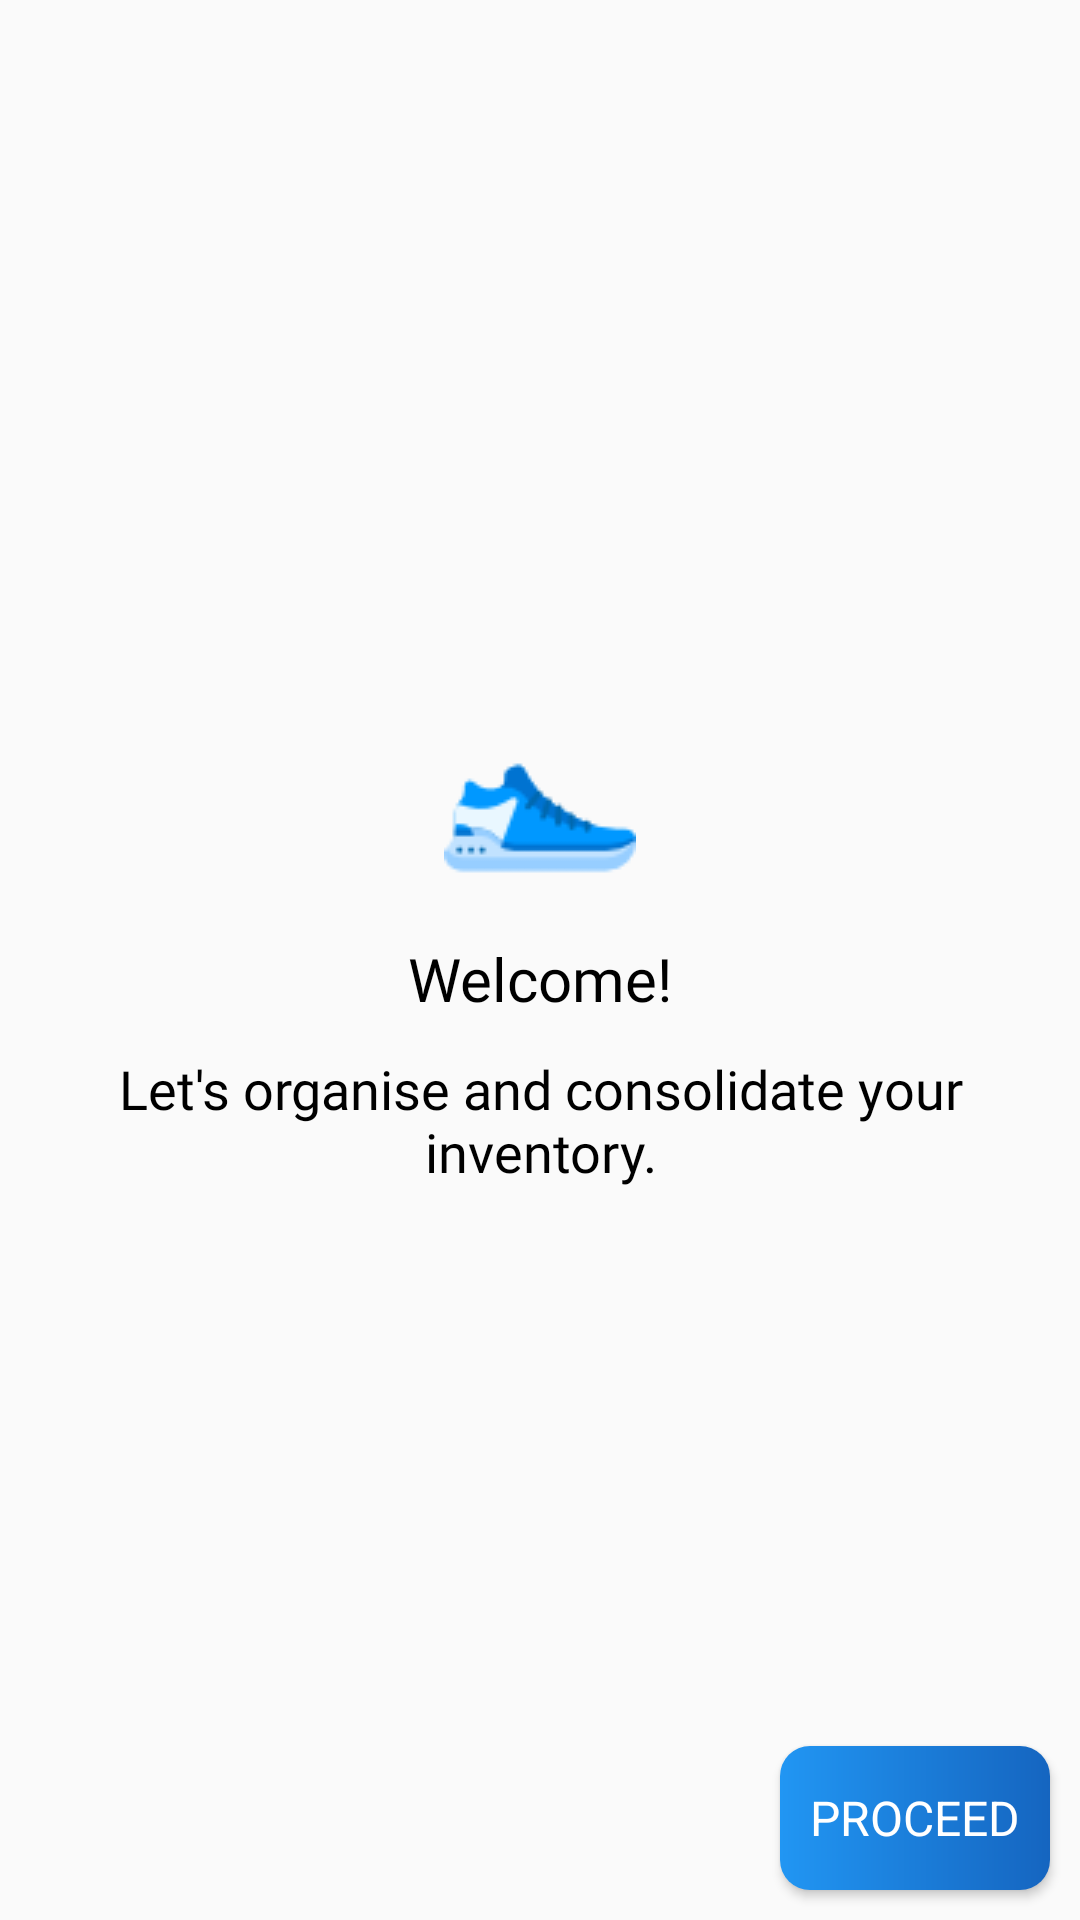

This screen was rendered from an Android layout file. Write that file and the resources it references.
<!-- AndroidManifest.xml: application theme AppTheme.NoActionBar -->
<!-- res/layout/fragment_welcome.xml -->
<?xml version="1.0" encoding="utf-8"?>
<layout xmlns:android="http://schemas.android.com/apk/res/android"
    xmlns:app="http://schemas.android.com/apk/res-auto"
    xmlns:tools="http://schemas.android.com/tools">

    <RelativeLayout
        android:layout_width="match_parent"
        android:layout_height="match_parent"
        android:gravity="center_vertical"
        android:orientation="vertical"
        tools:context=".views.WelcomeFragment">

        <LinearLayout
            android:layout_width="match_parent"
            android:layout_height="match_parent"
            android:gravity="center_vertical"
            android:orientation="vertical"
            tools:context=".WelcomeActivity">

            <ImageView
                android:id="@+id/img"
                android:layout_width="match_parent"
                android:layout_height="wrap_content"
                android:src="@drawable/kicks"/>

            <TextView
                style="@style/LabelStyle"
                android:layout_margin="@dimen/margin5"
                android:textAlignment="center"
                android:textSize="@dimen/text20"
                android:text="@string/welcome" />

            <TextView
                style="@style/LabelStyle"
                android:layout_marginLeft="@dimen/margin5"
                android:layout_marginRight="@dimen/margin5"
                android:textAlignment="center"
                android:textSize="@dimen/text18"
                android:text="@string/welcome_description"/>

        </LinearLayout>

        <Button
            android:id="@+id/btnProceed"
            android:layout_alignParentBottom="true"
            style="@style/ButtonBlue"
            android:layout_alignParentEnd="true"
            android:layout_width="wrap_content"
            android:layout_height="wrap_content"
            android:text="@string/button_proceed"
            android:textSize="@dimen/btnText"
            android:drawableEnd="@drawable/ic_arrow_right"/>

    </RelativeLayout>


</layout>
<!-- resources referenced by this layout -->
<resources>
  <dimen name="btnText">16sp</dimen>
  <dimen name="margin5">5dp</dimen>
  <dimen name="text18">18sp</dimen>
  <dimen name="text20">20sp</dimen>
  <!-- drawable kicks: png bitmap (drawable, 2062 bytes) -->
  <string name="button_proceed">Proceed</string>
  <string name="welcome">Welcome!</string>
  <string name="welcome_description">Let\'s organise and consolidate your inventory.</string>
  <style name="ButtonBlue">
          <item name="android:layout_width">match_parent</item>
          <item name="android:layout_height">wrap_content</item>
          <item name="android:background">@drawable/button_blue</item>
          <item name="android:textSize">@dimen/text16</item>
          <item name="android:typeface">sans</item>
          <item name="android:textColor">@color/white</item>
          <item name="android:padding">@dimen/padding10</item>
          <item name="android:layout_marginTop">@dimen/margin10</item>
          <item name="android:layout_marginBottom">@dimen/margin10</item>
          <item name="android:layout_marginRight">@dimen/margin10</item>
          <item name="android:layout_marginLeft">@dimen/margin10</item>
          <item name="android:shadowColor">@color/grey</item>
          <item name="android:gravity">center</item>
      </style>
  <style name="LabelStyle">
          <item name="android:fontFamily">@font/cambay</item>
          <item name="android:padding">@dimen/padding3</item>
          <item name="android:layout_width">match_parent</item>
          <item name="android:layout_height">wrap_content</item>
          <item name="android:textColor">@color/black</item>
          <item name="android:textSize">@dimen/text22</item>
          <item name="android:textAlignment">textStart</item>
      </style>
  <style name="AppTheme.NoActionBar">
          <item name="windowActionBar">false</item>
          <item name="windowNoTitle">true</item>
      </style>
  <!-- drawable button_blue (drawable) -->
  <?xml version="1.0" encoding="utf-8"?>
  <shape xmlns:android="http://schemas.android.com/apk/res/android"
      android:shape="rectangle" >
  
      <gradient
          android:type="linear"
          android:angle="0"
          android:startColor="@color/colorPrimary"
          android:endColor="@color/colorPrimaryDark">
  
      </gradient>
  
      <corners android:radius="10sp" />
  
  </shape>
  <dimen name="text16">16sp</dimen>
  <color name="white">#FFFFFFFF</color>
  <dimen name="padding10">10dp</dimen>
  <dimen name="margin10">10dp</dimen>
  <color name="grey">#E0E0E0</color>
  <dimen name="padding3">3dp</dimen>
  <color name="black">#FF000000</color>
  <dimen name="text22">22sp</dimen>
  <color name="colorPrimary">#2196F3</color>
  <color name="colorPrimaryDark">#1565C0</color>
</resources>
